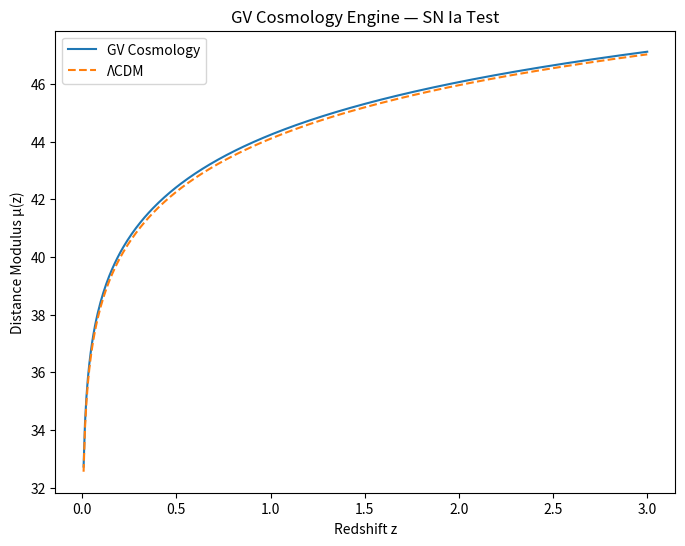

Write the Python code that produced this figure.
import numpy as np
import matplotlib.pyplot as plt
import argparse
from scipy.integrate import cumulative_trapezoid

# -----------------------------
# Argument parser
# -----------------------------
parser = argparse.ArgumentParser()

parser.add_argument("--alpha", type=float, default=0.1)
parser.add_argument("--GV0", type=float, default=6.0)
parser.add_argument("--kappa", type=float, default=0.2)

parser.add_argument("--Omega_m", type=float, default=0.3)
parser.add_argument("--H0", type=float, default=70.0)

parser.add_argument("--zmax", type=float, default=3.0)
parser.add_argument("--n", type=int, default=400)

parser.add_argument("--out", type=str, default=None)
parser.add_argument("--csv", type=str, default=None)

args = parser.parse_args()

# -----------------------------
# Redshift grid
# -----------------------------
z = np.linspace(0, args.zmax, args.n)

# -----------------------------
# GV equation of state
# w(z) toy model
# -----------------------------
def w_gv(z):
    return -1 + args.kappa * np.exp(-args.alpha * args.GV0) / (1 + z)

# -----------------------------
# Effective Lambda(z)
# -----------------------------
def lambda_eff(z):
    return np.exp(-args.alpha * args.GV0) * (1 + z)**(-args.kappa)

# -----------------------------
# Hubble parameter
# -----------------------------
def H_gv(z):
    w = w_gv(z)
    Omega_L = lambda_eff(z)
    return args.H0 * np.sqrt(args.Omega_m * (1 + z)**3 + Omega_L)

def H_lcdm(z):
    return args.H0 * np.sqrt(args.Omega_m * (1 + z)**3 + (1 - args.Omega_m))

# -----------------------------
# Luminosity distance
# -----------------------------
c = 299792.458  # km/s

def luminosity_distance(z, H_func):
    integrand = c / H_func(z)
    integral = cumulative_trapezoid(integrand, z, initial=0)
    return (1 + z) * integral

dL_gv = luminosity_distance(z, H_gv)
dL_lcdm = luminosity_distance(z, H_lcdm)

# -----------------------------
# Distance modulus
# -----------------------------
def distance_modulus(dL):
    return 5 * np.log10(dL * 1e6) - 5  # Mpc to pc

mu_gv = distance_modulus(dL_gv)
mu_lcdm = distance_modulus(dL_lcdm)

# -----------------------------
# Plot
# -----------------------------
plt.figure(figsize=(8,6))
plt.plot(z, mu_gv, label="GV Cosmology")
plt.plot(z, mu_lcdm, "--", label="ΛCDM")
plt.xlabel("Redshift z")
plt.ylabel("Distance Modulus μ(z)")
plt.title("GV Cosmology Engine — SN Ia Test")
plt.legend()

if args.out:
    plt.savefig(args.out, dpi=300)
else:
    plt.show()

# -----------------------------
# Optional CSV output
# -----------------------------
if args.csv:
    data = np.column_stack([z, mu_gv, mu_lcdm])
    np.savetxt(args.csv, data,
               header="z, mu_gv, mu_lcdm",
               delimiter=",")
    print("[OK] CSV saved:", args.csv)

print("[OK] Run complete.")
